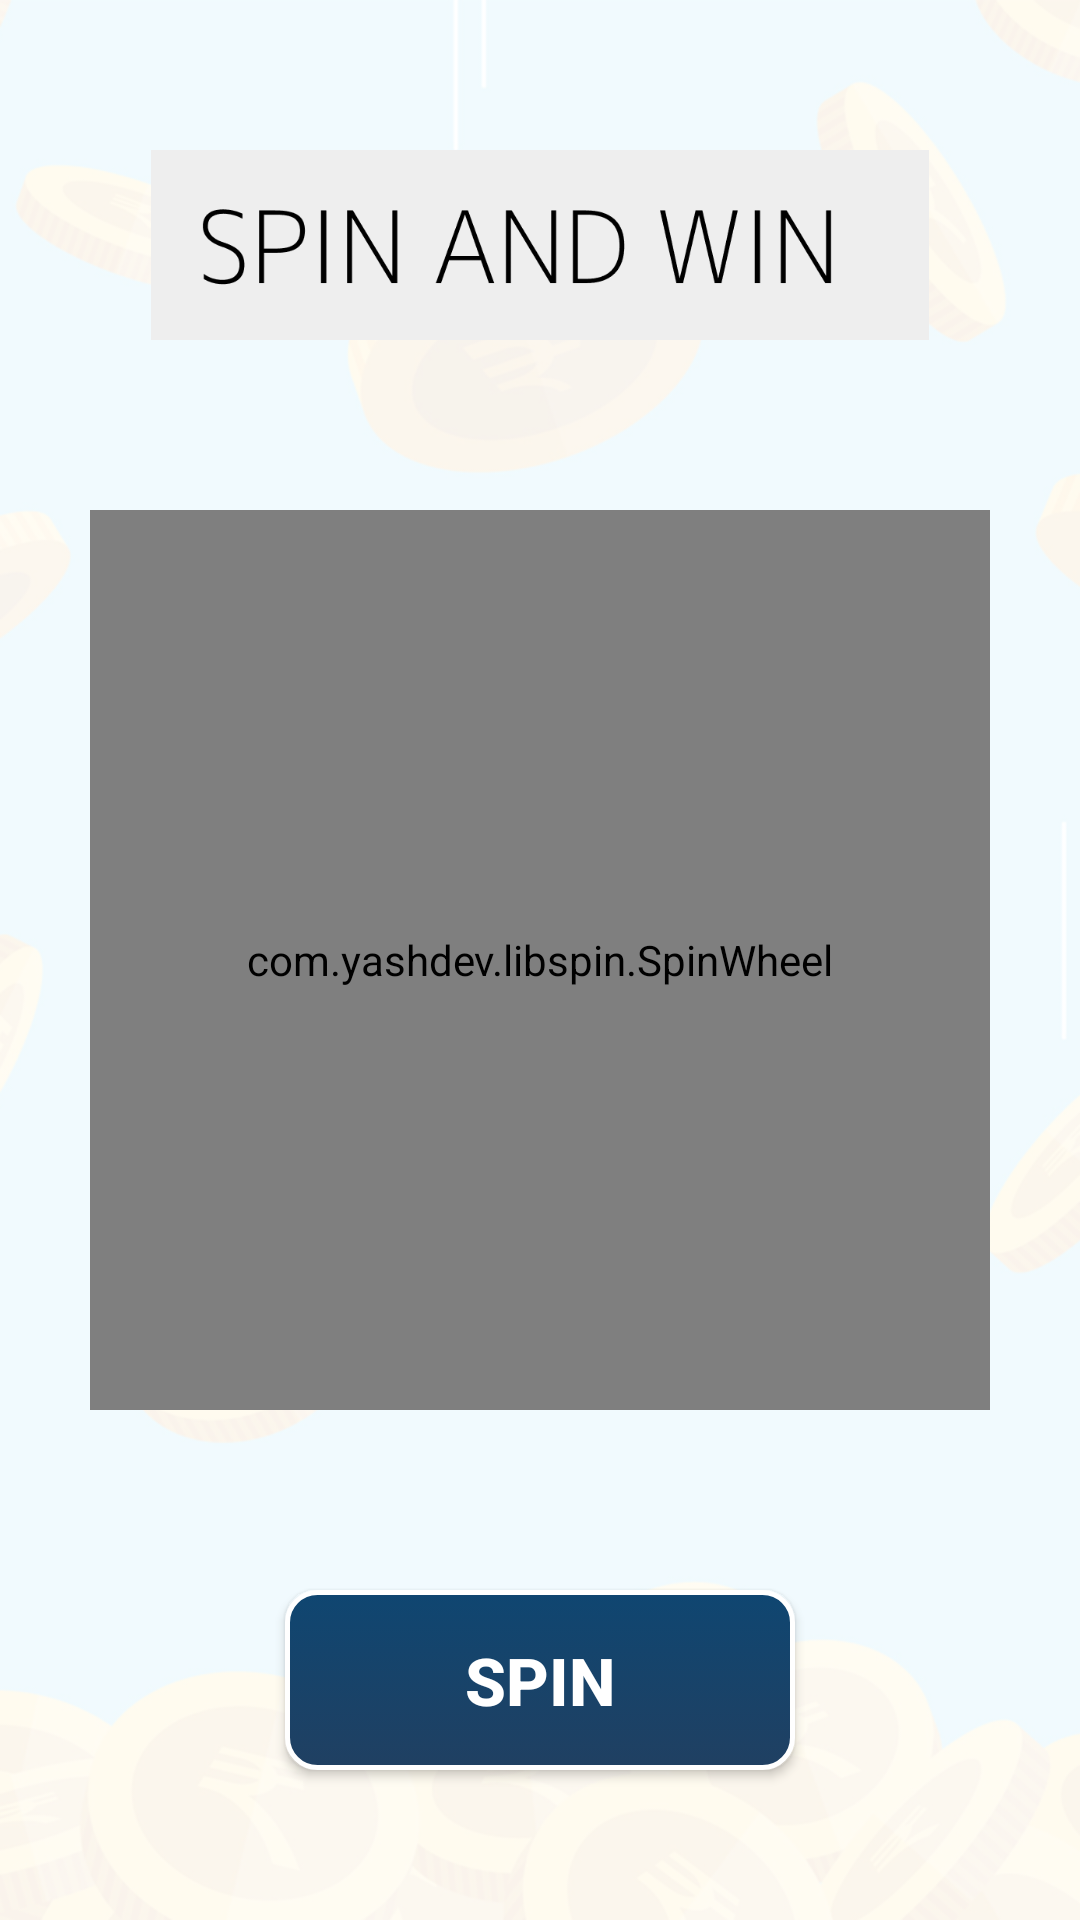

Here is an Android app screen rendered from its layout file. Give the layout XML and the strings, colors and styles it references.
<!-- AndroidManifest.xml: application theme AppTheme -->
<!-- res/layout/activity_spin.xml -->
<?xml version="1.0" encoding="utf-8"?>
<RelativeLayout xmlns:android="http://schemas.android.com/apk/res/android"
    xmlns:app="http://schemas.android.com/apk/res-auto"
    android:layout_width="match_parent"
    android:layout_height="match_parent">

    <ImageView
        android:id="@+id/bg"
        android:scaleType="centerCrop"
        android:src="@drawable/bg_spin"
        android:layout_width="match_parent"
        android:layout_height="match_parent"
        android:contentDescription="@string/app_name"/>

    <ImageView
        android:id="@+id/spinLogo"
        android:adjustViewBounds="true"
        android:layout_width="match_parent"
        android:layout_height="wrap_content"
        android:src="@drawable/ic_spin_logo"
        android:layout_marginEnd="@dimen/space50"
        android:layout_marginTop="@dimen/space50"
        android:layout_marginLeft="@dimen/space50"
        android:layout_marginStart="@dimen/space50"
        android:layout_marginRight="@dimen/space50"
        android:contentDescription="@string/app_name"/>

    <com.yashdev.libspin.SpinWheel
        android:id="@+id/spinWheel"
        android:layout_width="300dp"
        android:layout_height="300dp"
        app:spnwTopTextColor="#263238"
        app:spnwBackgroundColor="#FF9800"
        app:spnwCenterImage="@drawable/ic_wheel"
        app:spnwCursor="@drawable/ic_cursor"
        android:layout_centerInParent="true" />

    <Button
        android:textStyle="bold"
        android:text="@string/spin"
        android:id="@+id/spinButton"
        android:layout_gravity="center"
        android:textColor="@color/white"
        android:textSize="@dimen/text_size_22"
        android:layout_centerHorizontal="true"
        android:layout_width="@dimen/space170"
        android:layout_height="@dimen/space60"
        android:background="@drawable/button_spin"
        android:layout_alignParentBottom="true"
        android:layout_marginBottom="@dimen/space50"/>

</RelativeLayout>
<!-- resources referenced by this layout -->
<resources>
  <color name="white">#FFFFFF</color>
  <dimen name="space170">170dp</dimen>
  <dimen name="space50">50dp</dimen>
  <dimen name="space60">60dp</dimen>
  <dimen name="text_size_22">22sp</dimen>
  <!-- drawable bg_spin: png bitmap (drawable, 154676 bytes) -->
  <!-- drawable button_spin (drawable) -->
  <?xml version="1.0" encoding="utf-8"?>
  <selector xmlns:android="http://schemas.android.com/apk/res/android">
      <item android:state_pressed="true">
          <shape>
              <corners android:radius="10dp" />
              <gradient android:angle="270" android:endColor="@color/colorPrimaryDark" android:startColor="@color/colorPrimary" />
              <stroke android:width="1.5dp" android:color="#FFFFFF" />
          </shape>   
      </item>
      <item>
          <shape>
              <corners android:radius="10dp" />
              <gradient android:angle="270" android:endColor="@color/colorPrimaryDark" android:startColor="@color/colorPrimary" />
              <stroke android:width="1.5dp" android:color="#FFFFFF" />
          </shape>
      </item>
  </selector>
  <!-- drawable ic_cursor: png bitmap (drawable, 2676 bytes) -->
  <!-- drawable ic_spin_logo: png bitmap (drawable, 4998 bytes) -->
  <string name="app_name">Pocket v3</string>
  <string name="spin">SPIN</string>
  <style name="AppTheme" parent="AppBaseTheme">
          <item name="colorPrimary">@color/colorPrimary</item>
          <item name="colorPrimaryDark">@color/colorPrimaryDark</item>
      </style>
  <color name="colorPrimaryDark">#204062</color>
  <color name="colorPrimary">#0F4671</color>
  <style name="AppBaseTheme" parent="Theme.AppCompat.Light.DarkActionBar" />
</resources>
